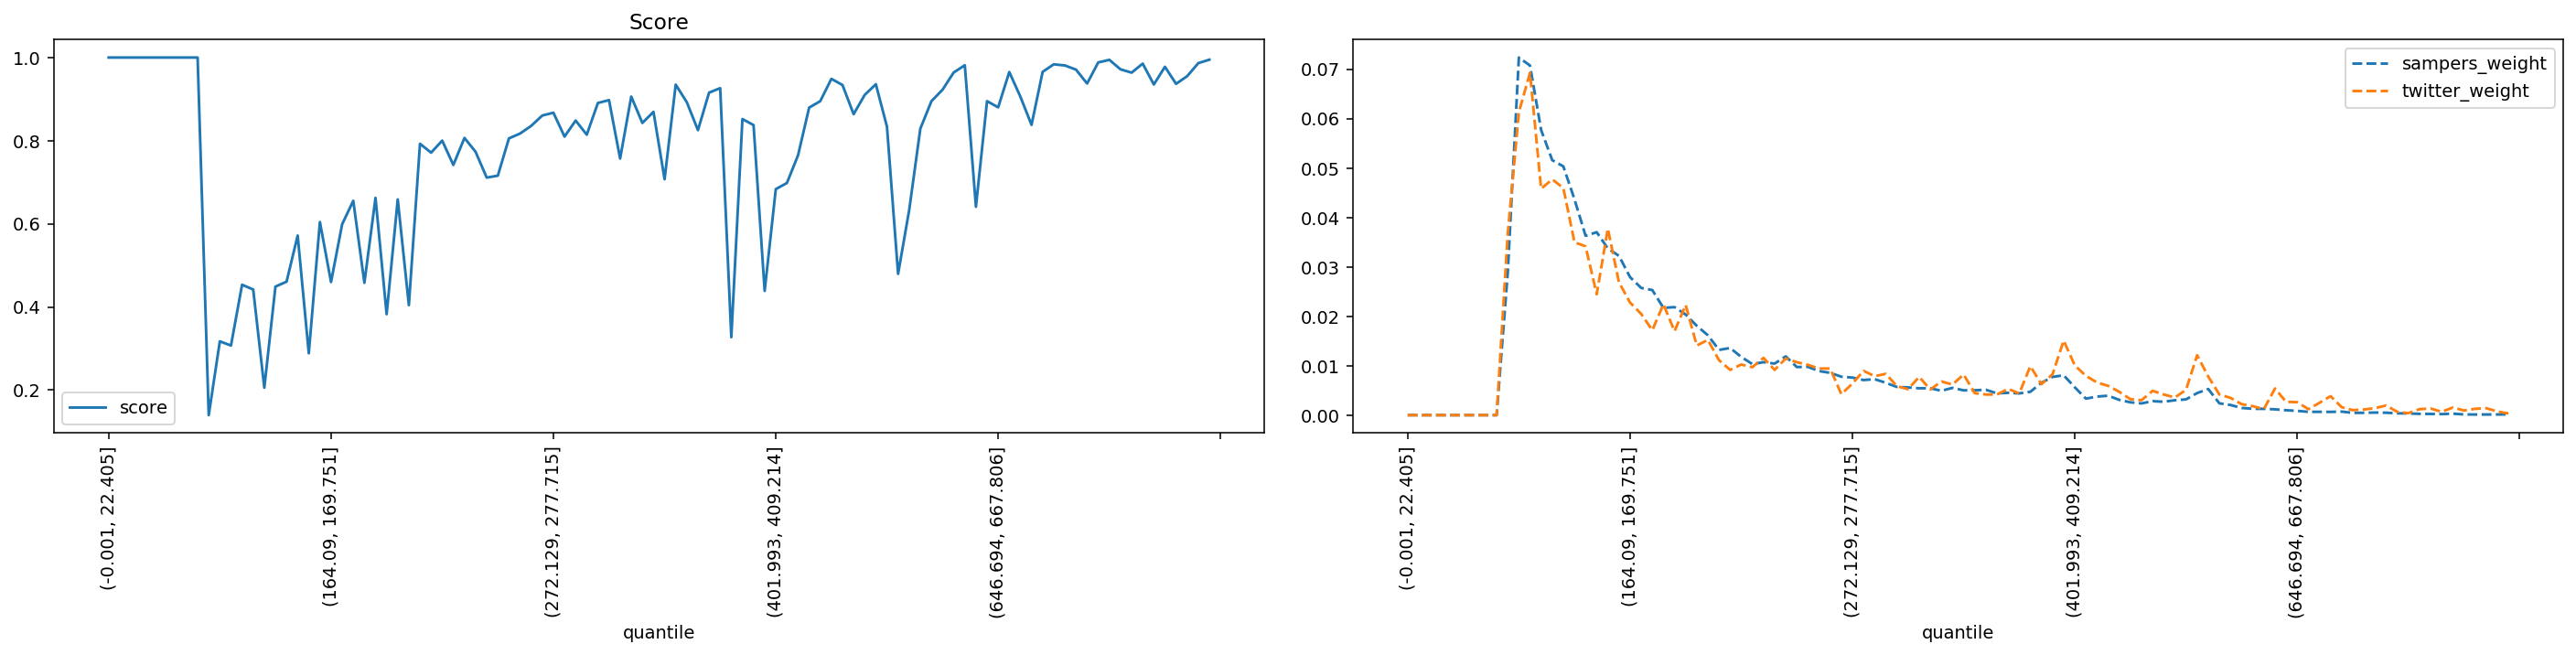

Values plotted in this chart, from the file beside it:
quantile, score, sampers_weight, twitter_weight
(-0.001, 22.405], 1.0, 0.0, 0.0
(22.405, 35.395], 1.0, 0.0, 0.0
(35.395, 46.554], 1.0, 0.0, 0.0
(46.554, 56.061], 1.0, 0.0, 0.0
(56.061, 64.93], 1.0, 0.0, 0.0
(64.93, 73.165], 1.0, 0.0, 0.0
(73.165, 80.94], 1.0, 0.0, 0.0
(80.94, 88.329], 1.0, 0.0, 0.0
(88.329, 95.338], 1.0, 0.0, 0.0
(95.338, 102.07], 0.1397, 0.02881, 0.03672
(102.07, 108.851], 0.3173, 0.07236, 0.06132
(108.851, 115.402], 0.3071, 0.07075, 0.06927
(115.402, 121.788], 0.4534, 0.05771, 0.04582
(121.788, 128.103], 0.4419, 0.05159, 0.04771
(128.103, 134.5], 0.2056, 0.05033, 0.04595
(134.5, 140.658], 0.4489, 0.04368, 0.03497
(140.658, 146.534], 0.4607, 0.0363, 0.03416
(146.534, 152.416], 0.5718, 0.03702, 0.02446
(152.416, 158.282], 0.2884, 0.03373, 0.03773
(158.282, 164.09], 0.6043, 0.03224, 0.02688
(164.09, 169.751], 0.4599, 0.02792, 0.02277
(169.751, 175.259], 0.5989, 0.02574, 0.02048
(175.259, 180.935], 0.6554, 0.02531, 0.01718
(180.935, 186.282], 0.458, 0.02171, 0.02244
(186.282, 191.76], 0.6624, 0.02186, 0.01698
(191.76, 197.086], 0.3825, 0.02036, 0.0223
(197.086, 202.626], 0.6586, 0.01807, 0.01408
(202.626, 207.999], 0.4043, 0.01616, 0.01523
(207.999, 213.47], 0.7925, 0.0132, 0.01112
(213.47, 218.954], 0.7712, 0.01359, 0.009164
(218.954, 224.269], 0.8001, 0.01178, 0.01024
(224.269, 229.603], 0.7415, 0.01033, 0.009703
(229.603, 234.752], 0.8066, 0.01072, 0.01159
(234.752, 239.974], 0.7732, 0.01043, 0.009164
(239.974, 245.254], 0.7111, 0.01189, 0.01145
(245.254, 250.51], 0.7158, 0.009735, 0.01071
(250.51, 255.844], 0.8055, 0.009768, 0.01017
(255.844, 261.162], 0.8171, 0.008921, 0.009433
(261.162, 266.661], 0.8355, 0.008557, 0.009433
(266.661, 272.129], 0.8605, 0.007782, 0.004245
(272.129, 277.715], 0.8672, 0.0076, 0.006401
(277.715, 283.342], 0.8098, 0.007103, 0.008962
(283.342, 289.14], 0.8484, 0.007285, 0.007884
(289.14, 295.075], 0.8143, 0.006542, 0.008355
(295.075, 301.331], 0.8906, 0.005703, 0.005862
(301.331, 307.68], 0.8976, 0.005613, 0.005256
(307.68, 313.891], 0.7569, 0.005442, 0.007749
(313.891, 320.547], 0.906, 0.005435, 0.005188
(320.547, 326.988], 0.8426, 0.004934, 0.006805
(326.988, 333.082], 0.8693, 0.005519, 0.006199
(333.082, 339.529], 0.7072, 0.005021, 0.00822
(339.529, 346.178], 0.9348, 0.005034, 0.004447
(346.178, 352.733], 0.8924, 0.005131, 0.004178
(352.733, 359.7], 0.8253, 0.004414, 0.004178
(359.7, 366.652], 0.9156, 0.004521, 0.005323
(366.652, 373.677], 0.9263, 0.004402, 0.00438
(373.677, 380.777], 0.3271, 0.004726, 0.009905
(380.777, 387.825], 0.852, 0.006555, 0.006266
(387.825, 394.882], 0.8375, 0.007741, 0.008288
(394.882, 401.993], 0.4385, 0.008068, 0.01509
... 40 more rows
